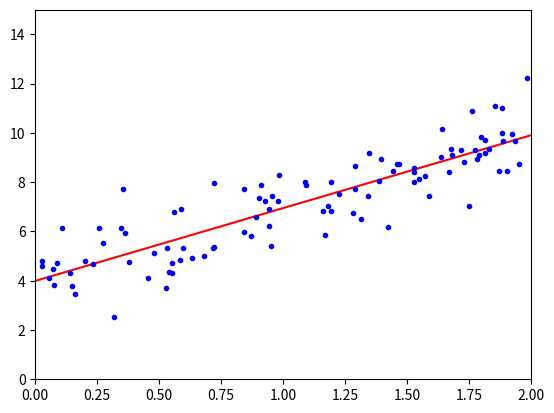

This figure's Python source:
import numpy as np
import matplotlib as mpl
import matplotlib.pyplot as plt


X=2*np.random.rand(100,1)
y=4+3*X+np.random.randn(100,1)

X_b=np.c_[np.ones((100,1)),X]
theta_best=np.linalg.inv(X_b.T.dot(X_b)).dot(X_b.T).dot(y)

theta_best

X_new=np.array([[0],[2]])
X_new_b=np.c_[np.ones((2,1)),X_new]
y_predict=X_new_b.dot(theta_best)

y_predict

plt.plot(X_new, y_predict, "r-")
plt.plot(X, y, "b.")
plt.axis([0, 2, 0, 15])
plt.show()